Run: headless pygame with SDL's dummy video driver; simulated clock (each Clock.tick advances the game by its frame time, no real sleeping); random seed 0; keys injected as events and as key.get_pressed() state; no mouse input.
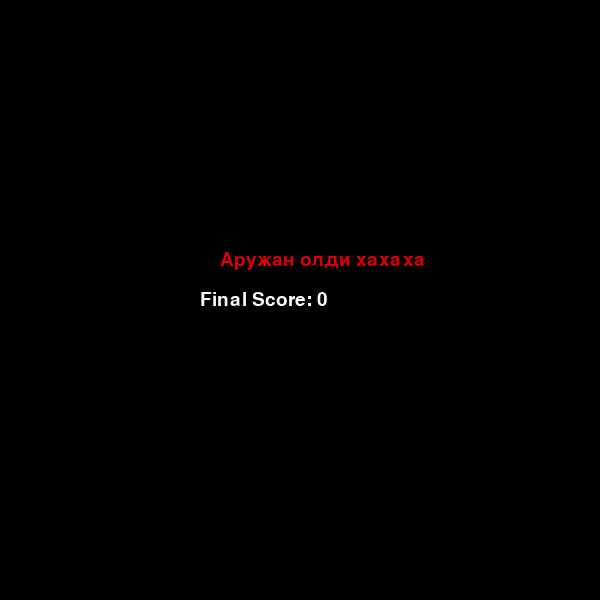
Frame 1 of 1 · flips 1–60 · no input (game ended)

The pygame program that drew these frames:

import pygame
import random
import sys

pygame.init()

# Бет настрока
WIDTH = 600
HEIGHT = 600
BLOCK_SIZE = 20

screen = pygame.display.set_mode((WIDTH, HEIGHT))
pygame.display.set_caption("Snake Game")

# Түс
BLACK = (0, 0, 0)
GREEN = (0, 200, 0)
RED = (220, 0, 0)
WHITE = (255, 255, 255)

# Жазу ностр
font = pygame.font.SysFont("Arial", 28)

# FPS
clock = pygame.time.Clock()

# Aruzhanнын настройкасы хахаха!
snake = [(300, 300)]
dx = BLOCK_SIZE
dy = 0

# Ойын ностройка
score = 0
level = 1
speed = 8
food_timer = 0
food_lifetime = 150


def Aru_tamak():
    # Рандом тамак шыгару жане тамак жылан устинен туспеу керек
    while True:
        x = random.randrange(0, WIDTH, BLOCK_SIZE)
        y = random.randrange(0, HEIGHT, BLOCK_SIZE)

        if (x, y) not in snake:
            return x, y


food_x, food_y = Aru_tamak()
food_types = [
    {"color": (220, 0, 0), "value": 1},
    {"color": (255, 255, 0), "value": 2},
    {"color": (0, 100, 255), "value": 3}
]

current_food = random.choice(food_types)


def Aru_dene():
    # Аружан(Жылан) денесңн салу
    for block in snake:
        pygame.draw.rect(screen, GREEN, (block[0], block[1], BLOCK_SIZE, BLOCK_SIZE))


def Aru_tamak_shugary():
    # Тамак шыгару
    pygame.draw.rect(screen, current_food["color"], (food_x, food_y, BLOCK_SIZE, BLOCK_SIZE))


def show_score_level():
    # Упай мен уривень корсетет
    text = font.render(f"Score: {score}   Level: {level}", True, WHITE)
    screen.blit(text, (10, 10))


def game_over():
    # Утылып калгандагы
    screen.fill(BLACK)

    text = font.render("Аружан олди xaxaxa", True, RED)
    score_text = font.render(f"Final Score: {score}", True, WHITE)

    screen.blit(text, (220, 250))
    screen.blit(score_text, (200, 290))

    pygame.display.update()
    pygame.time.delay(2500)


Basta = True

while Basta:
    clock.tick(speed)
    food_timer += 1

    if food_timer > food_lifetime:
        food_x, food_y = Aru_tamak()
        current_food = random.choice(food_types)
        food_timer = 0

    for event in pygame.event.get():
        if event.type == pygame.QUIT:
            pygame.quit()
            sys.exit()

        # Keyboard control
        if event.type == pygame.KEYDOWN:
            if event.key == pygame.K_UP and dy == 0:
                dx = 0
                dy = -BLOCK_SIZE

            elif event.key == pygame.K_DOWN and dy == 0:
                dx = 0
                dy = BLOCK_SIZE

            elif event.key == pygame.K_LEFT and dx == 0:
                dx = -BLOCK_SIZE
                dy = 0

            elif event.key == pygame.K_RIGHT and dx == 0:
                dx = BLOCK_SIZE
                dy = 0

    # Аружанның (Жыланның) басына косу осуі
    head_x, head_y = snake[0]
    new_head = (head_x + dx, head_y + dy)

    # Шекара тексеру
    if (
        new_head[0] < 0 or
        new_head[0] >= WIDTH or
        new_head[1] < 0 or
        new_head[1] >= HEIGHT
    ):
        game_over()
        break

    # Аружан(Жылан) өзіне согылдыма
    if new_head in snake:
        game_over()
        break

    # Жана бас косылып жылан оседі
    snake.insert(0, new_head)

    # Тамакпен жыланнын басы бир рандом кардинатада болса жылан оны жеди деп басына бас косамызжыланның
    if new_head == (food_x, food_y):
        score += current_food["value"]

        # Әр 3 ояко сайын аружан оседі
        level = score // 3 + 1

        # Аружан оскен сайын тез журеди
        speed = 8 + level * 2

        food_x, food_y = Aru_tamak()
        current_food = random.choice(food_types)
        food_timer = 0
    else:
        # Аружан тамак жемесе салмак тастайды
        snake.pop()

    # Экран шыгару!
    screen.fill(BLACK)
    Aru_dene()
    Aru_tamak_shugary()
    show_score_level()

    pygame.display.update()

pygame.quit()
